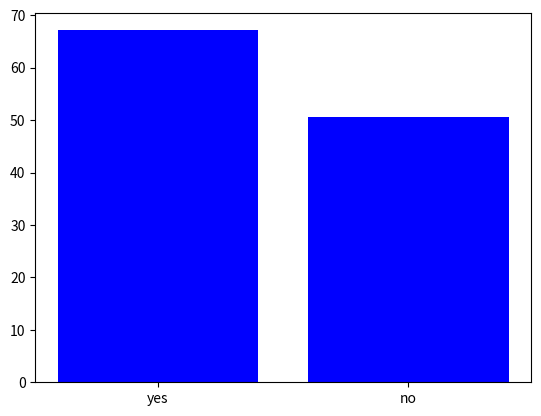

The matplotlib source for this figure:
import matplotlib.pyplot as plt
from numpy.random import randint

print('########1########')


def serie(n):
    L = randint(1, 7, size=n)
    return L


print(serie(10))

print('########2########')

print('############a####')

r = 20000

tally = {
    'yes': 0,
    'no': 0
}

for i in range(r):
    nums = serie(4)
    found_one = 0
    for num in nums:
        if num == 6:
            tally['yes'] += 1
            found_one = 1
            break
    if found_one == 0:
        tally['no'] += 1

tally['yes'] = tally['yes'] * 100 / r
tally['no'] = tally['no'] * 100 / r

print(tally)
plt.bar(tally.keys(), tally.values(), color='g')
plt.show()

"""
1/6 chances ; *4 => 2/3 chances (66.7%)
why do I get 51.7% (4/7...)?
probably linked to the fact that we look for 'at least' one 6:
we're not looking at all the throws, we're skipping some 6s
"""

print('############b####')

tally = {
    'yes': 0,
    'no': 0
}

r = 20000

for _ in range(r):
    A = serie(24)
    B = serie(24)
    found_one = 0
    for i, item in enumerate(A):
        if item == 6 and B[i] == 6:
            found_one = 1
            tally['yes'] += 1
    if found_one == 0:
        tally['no'] += 1

tally['yes'] = tally['yes'] * 100 / r
tally['no'] = tally['no'] * 100 / r

print(tally)
plt.bar(tally.keys(), tally.values(), color='b')
plt.show()

"""
1/36 chances (2.7%) ; *24 => 2/3 chances (66.7%)
we can get 66.7% if we count every time a double 6 occurs.
but if we do that and we don't count every time it does not occur, 
the total is above 100%. The instructions don't say 'at least'...
If we do compare 'yes' to 'no' for every double throw, then doing series of 24
is pointless, and we can just do one series of 20000 or so.
We will find 2.7% likelihood.
"""
